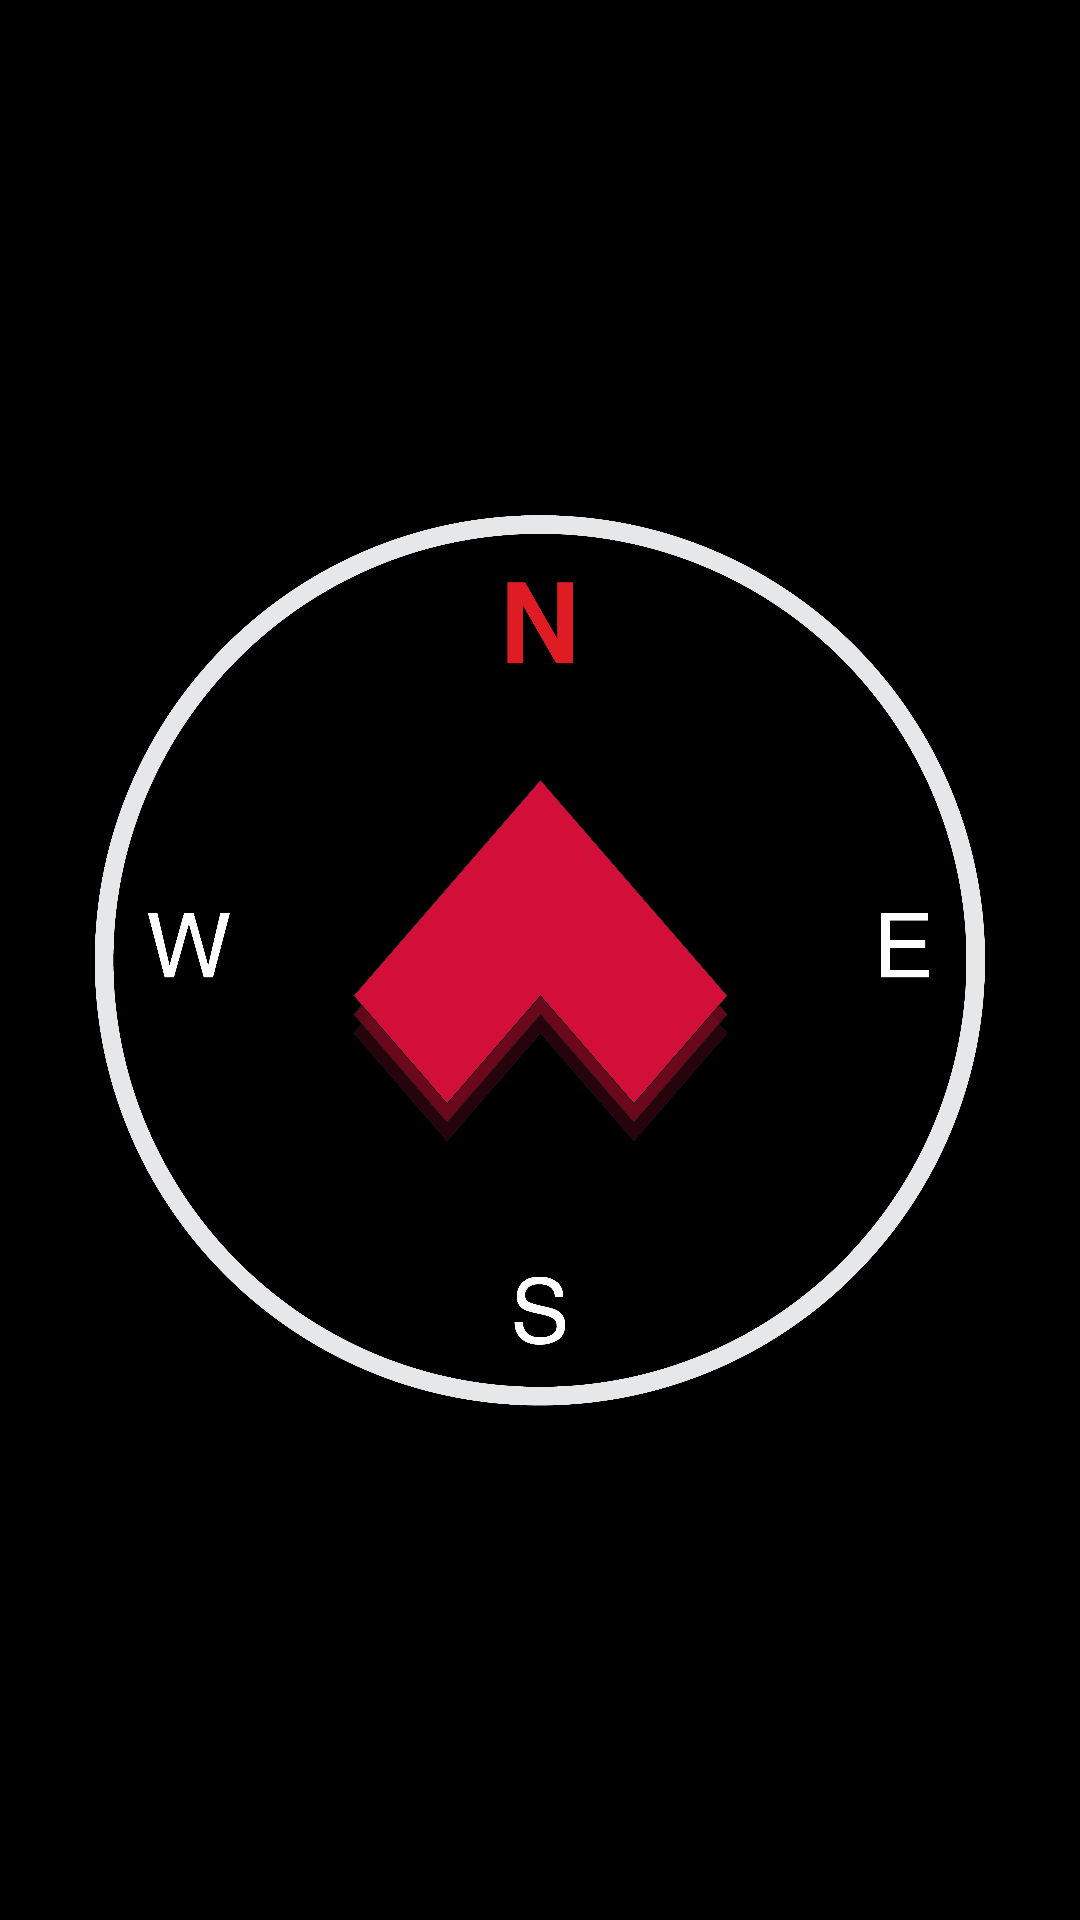

The Android layout XML behind this screen, and the referenced resources:
<!-- AndroidManifest.xml: application theme Theme.Thecompass -->
<!-- res/layout/activity_splash.xml -->
<?xml version="1.0" encoding="utf-8"?>
<androidx.constraintlayout.widget.ConstraintLayout
    xmlns:android="http://schemas.android.com/apk/res/android"
    xmlns:app="http://schemas.android.com/apk/res-auto"
    android:id="@+id/splashLayout"
    android:layout_width="match_parent"
    android:layout_height="match_parent"
    android:background="#000000">

    
    <ImageView
        android:id="@+id/circle"
        android:layout_width="300dp"
        android:layout_height="300dp"
        android:contentDescription="Compass Needle Background"
        app:srcCompat="@drawable/compass_icon_v2_direction"
        app:layout_constraintTop_toTopOf="parent"
        app:layout_constraintBottom_toBottomOf="parent"
        app:layout_constraintStart_toStartOf="parent"
        app:layout_constraintEnd_toEndOf="parent" />

    
    <ImageView
        android:id="@+id/arrow"
        android:layout_width="125dp"
        android:layout_height="125dp"
        android:contentDescription="Compass Needle"
        app:srcCompat="@drawable/compass_icon_v2_arrow"
        app:layout_constraintTop_toTopOf="parent"
        app:layout_constraintBottom_toBottomOf="parent"
        app:layout_constraintStart_toStartOf="parent"
        app:layout_constraintEnd_toEndOf="parent" />

</androidx.constraintlayout.widget.ConstraintLayout>
<!-- resources referenced by this layout -->
<resources>
  <!-- drawable compass_icon_v2_arrow: png bitmap (drawable, 150896 bytes) -->
  <!-- drawable compass_icon_v2_direction: png bitmap (drawable, 186513 bytes) -->
  <style name="Theme.Thecompass" parent="Base.Theme.Thecompass" />
  <style name="Base.Theme.Thecompass" parent="Theme.Material3.DayNight.NoActionBar">
          
          
      </style>
</resources>
